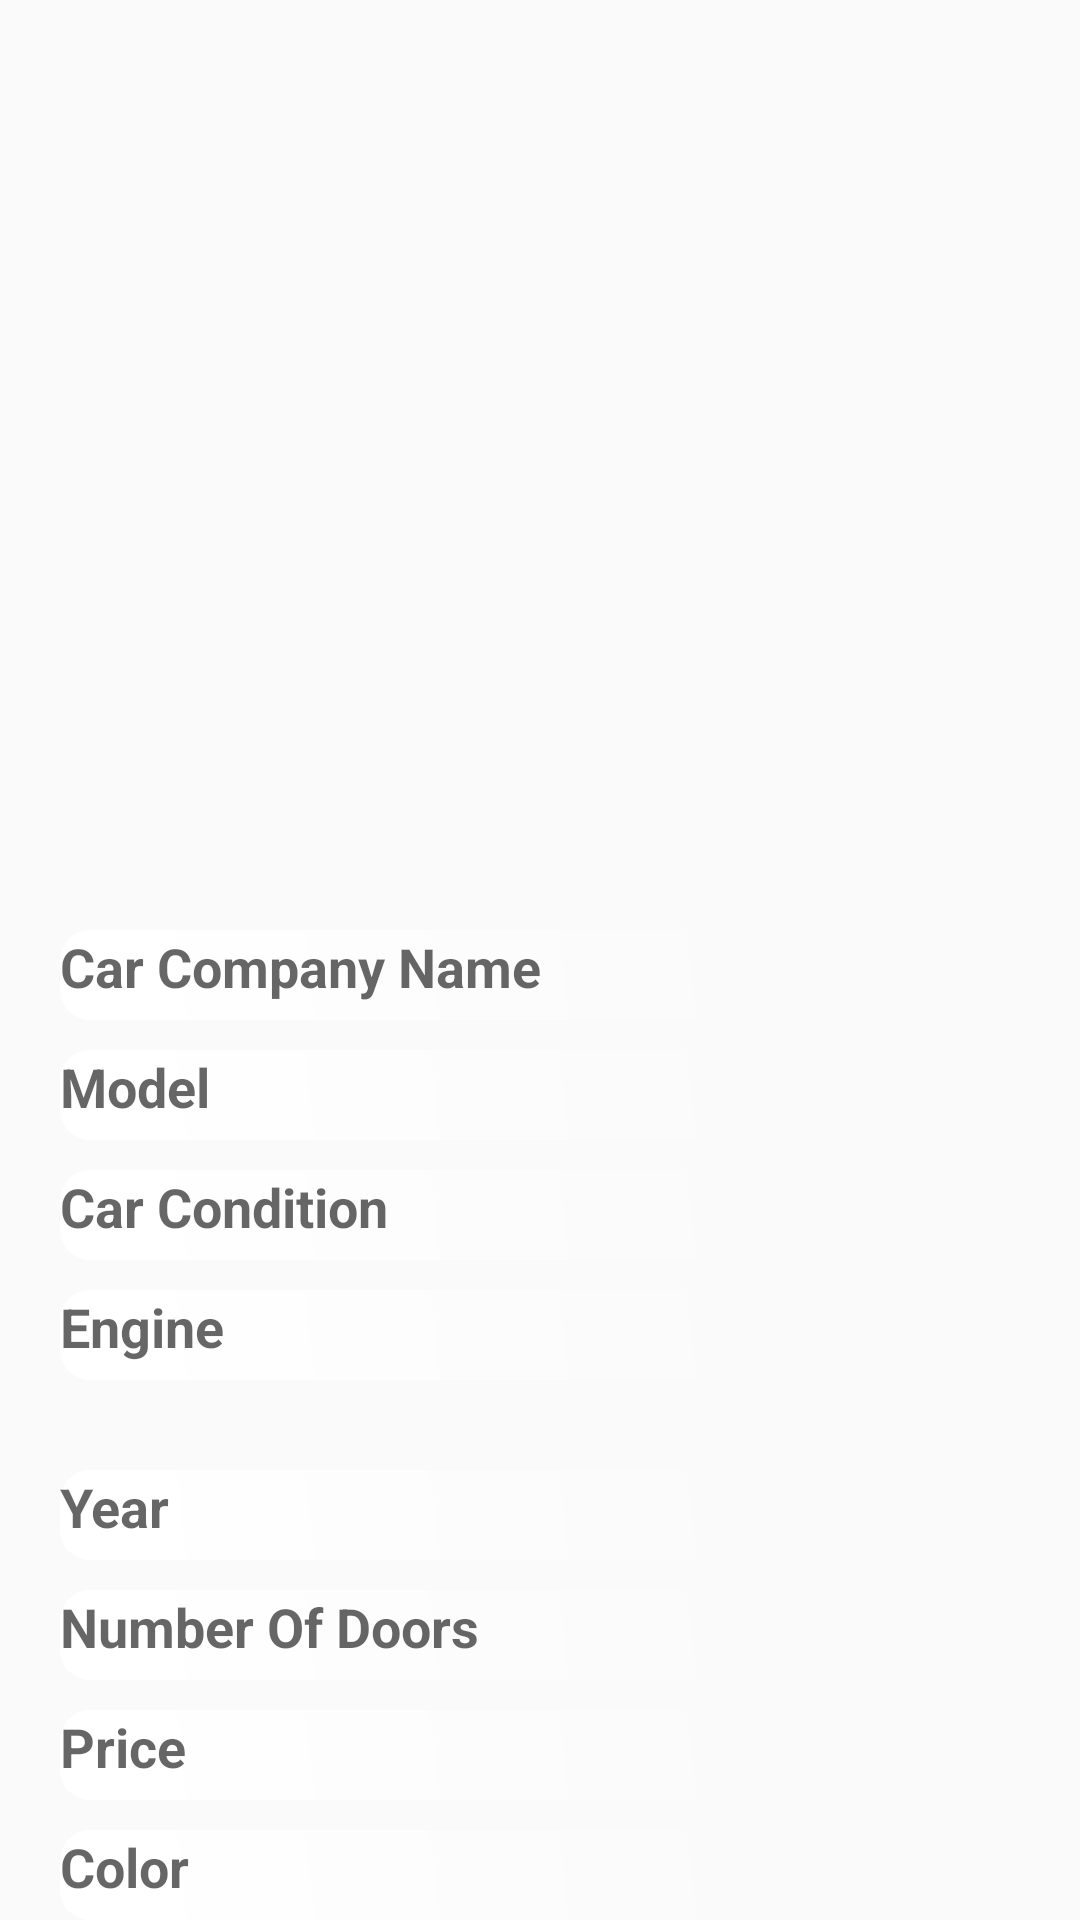

Here is an Android app screen rendered from its layout file. Give the layout XML and the strings, colors and styles it references.
<!-- AndroidManifest.xml: application theme Theme.AppCompat.DayNight.NoActionBar -->
<!-- res/layout/activity_vehicle_specification_4.xml -->
<?xml version="1.0" encoding="utf-8"?>
<androidx.constraintlayout.widget.ConstraintLayout
        xmlns:android="http://schemas.android.com/apk/res/android"
        xmlns:tools="http://schemas.android.com/tools"
        xmlns:app="http://schemas.android.com/apk/res-auto"
        android:layout_width="match_parent"
        android:layout_height="match_parent"
        tools:context="._4_VehicleSpecificationActivity">

        <RelativeLayout
            android:layout_width="match_parent"
            android:layout_height="match_parent">

                <ImageView
                    android:id="@+id/vehicleSpecificationImageView"
                    android:layout_width="410dp"
                    android:layout_height="300dp"
                    android:layout_marginTop="0dp"
                    android:layout_marginLeft="0dp"/>

                <TextView
                    android:id="@+id/vehicleSpecificationMakeTextView"
                    android:layout_width="250dp"
                    android:layout_height="30dp"
                    android:textStyle="bold"
                    android:textSize="18sp"
                    android:hint="Car Company Name"
                    android:background="@drawable/border"
                    android:layout_marginTop="310dp"
                    android:layout_marginLeft="20dp"/>

                <TextView
                    android:id="@+id/vehicleSpecificationModelTextView"
                    android:layout_width="250dp"
                    android:layout_height="30dp"
                    android:textStyle="bold"
                    android:textSize="18sp"
                    android:hint="Model"
                    android:background="@drawable/border"
                    android:layout_marginTop="350dp"
                    android:layout_marginLeft="20dp"/>

                <TextView
                    android:id="@+id/vehicleSpecificationConditionTextView"
                    android:layout_width="250dp"
                    android:layout_height="30dp"
                    android:textStyle="bold"
                    android:textSize="18sp"
                    android:hint="Car Condition"
                    android:background="@drawable/border"
                    android:layout_marginTop="390dp"
                    android:layout_marginLeft="20dp"/>

                <TextView
                    android:id="@+id/vehicleSpecificationEngineTextView"
                    android:layout_width="250dp"
                    android:layout_height="30dp"
                    android:textStyle="bold"
                    android:textSize="18sp"
                    android:hint="Engine"
                    android:background="@drawable/border"
                    android:layout_marginTop="430dp"
                    android:layout_marginLeft="20dp"/>

                <TextView
                    android:id="@+id/vehicleSpecificationYearTextView"
                    android:layout_width="250dp"
                    android:layout_height="30dp"
                    android:layout_alignParentStart="true"
                    android:layout_alignParentTop="true"
                    android:layout_marginStart="20dp"
                    android:layout_marginTop="490dp"
                    android:background="@drawable/border"
                    android:hint="Year"
                    android:textSize="18sp"
                    android:textStyle="bold"
                    tools:layout_marginLeft="20dp"
                    tools:layout_marginTop="470dp"/>

                <TextView
                    android:id="@+id/vehicleSpecificationNumberOfDoorsTextView"
                    android:layout_width="250dp"
                    android:layout_height="30dp"
                    android:layout_alignParentStart="true"
                    android:layout_alignParentTop="true"
                    android:layout_marginStart="20dp"
                    android:layout_marginTop="530dp"
                    android:background="@drawable/border"
                    android:hint="Number Of Doors"
                    android:textSize="18sp"
                    android:textStyle="bold"
                    tools:layout_marginLeft="20dp"
                    tools:layout_marginTop="510dp"/>

                <TextView
                    android:id="@+id/vehicleSpecificationPriceTextView"
                    android:layout_width="250dp"
                    android:layout_height="30dp"
                    android:layout_alignParentStart="true"
                    android:layout_alignParentTop="true"
                    android:layout_marginStart="20dp"
                    android:layout_marginTop="570dp"
                    android:background="@drawable/border"
                    android:hint="Price"
                    android:textSize="18sp"
                    android:textStyle="bold"
                    tools:layout_marginLeft="20dp"
                    tools:layout_marginTop="550dp"/>

                <TextView
                    android:id="@+id/vehicleSpecificationColorTextView"
                    android:layout_width="250dp"
                    android:layout_height="30dp"
                    android:layout_alignParentStart="true"
                    android:layout_alignParentTop="true"
                    android:layout_marginStart="20dp"
                    android:layout_marginTop="610dp"
                    android:background="@drawable/border"
                    android:hint="Color"
                    android:textSize="18sp"
                    android:textStyle="bold"
                    tools:layout_marginLeft="20dp"
                    tools:layout_marginTop="590dp"/>

                <TextView
                    android:id="@+id/vehicleSpecificationSoldDateTextView"
                    android:layout_width="250dp"
                    android:layout_height="30dp"
                    android:layout_alignParentStart="true"
                    android:layout_alignParentTop="true"
                    android:layout_marginStart="20dp"
                    android:layout_marginTop="650dp"
                    android:background="@drawable/border"
                    android:hint="Selling Date"
                    android:textSize="18sp"
                    android:textStyle="bold"
                    tools:layout_marginLeft="20dp"
                    tools:layout_marginTop="630dp"/>

                <Button
                    android:id="@+id/vehicleSpecificationEditButton"
                    android:layout_width="150dp"
                    android:layout_height="50dp"
                    android:layout_marginTop="660dp"
                    android:layout_marginLeft="120dp"
                    android:text="@string/vehicle_specification_button"
                    android:textSize="18sp"
                    android:textStyle="bold"
                    />

        </RelativeLayout>

</androidx.constraintlayout.widget.ConstraintLayout>
<!-- resources referenced by this layout -->
<resources>
  <!-- drawable border (drawable) -->
  <?xml version="1.0" encoding="utf-8"?>
  <shape xmlns:android="http://schemas.android.com/apk/res/android" android:shape="rectangle" >
      <gradient android:angle="45"
          android:startColor="@color/white"
          android:type="linear"/>
      <corners
          android:bottomRightRadius="10dp"
          android:bottomLeftRadius="10dp"
          android:topLeftRadius="10dp"
          android:topRightRadius="10dp" />
  </shape>
  <string name="vehicle_specification_button">Edit</string>
  <color name="white">#FFFFFFFF</color>
</resources>
